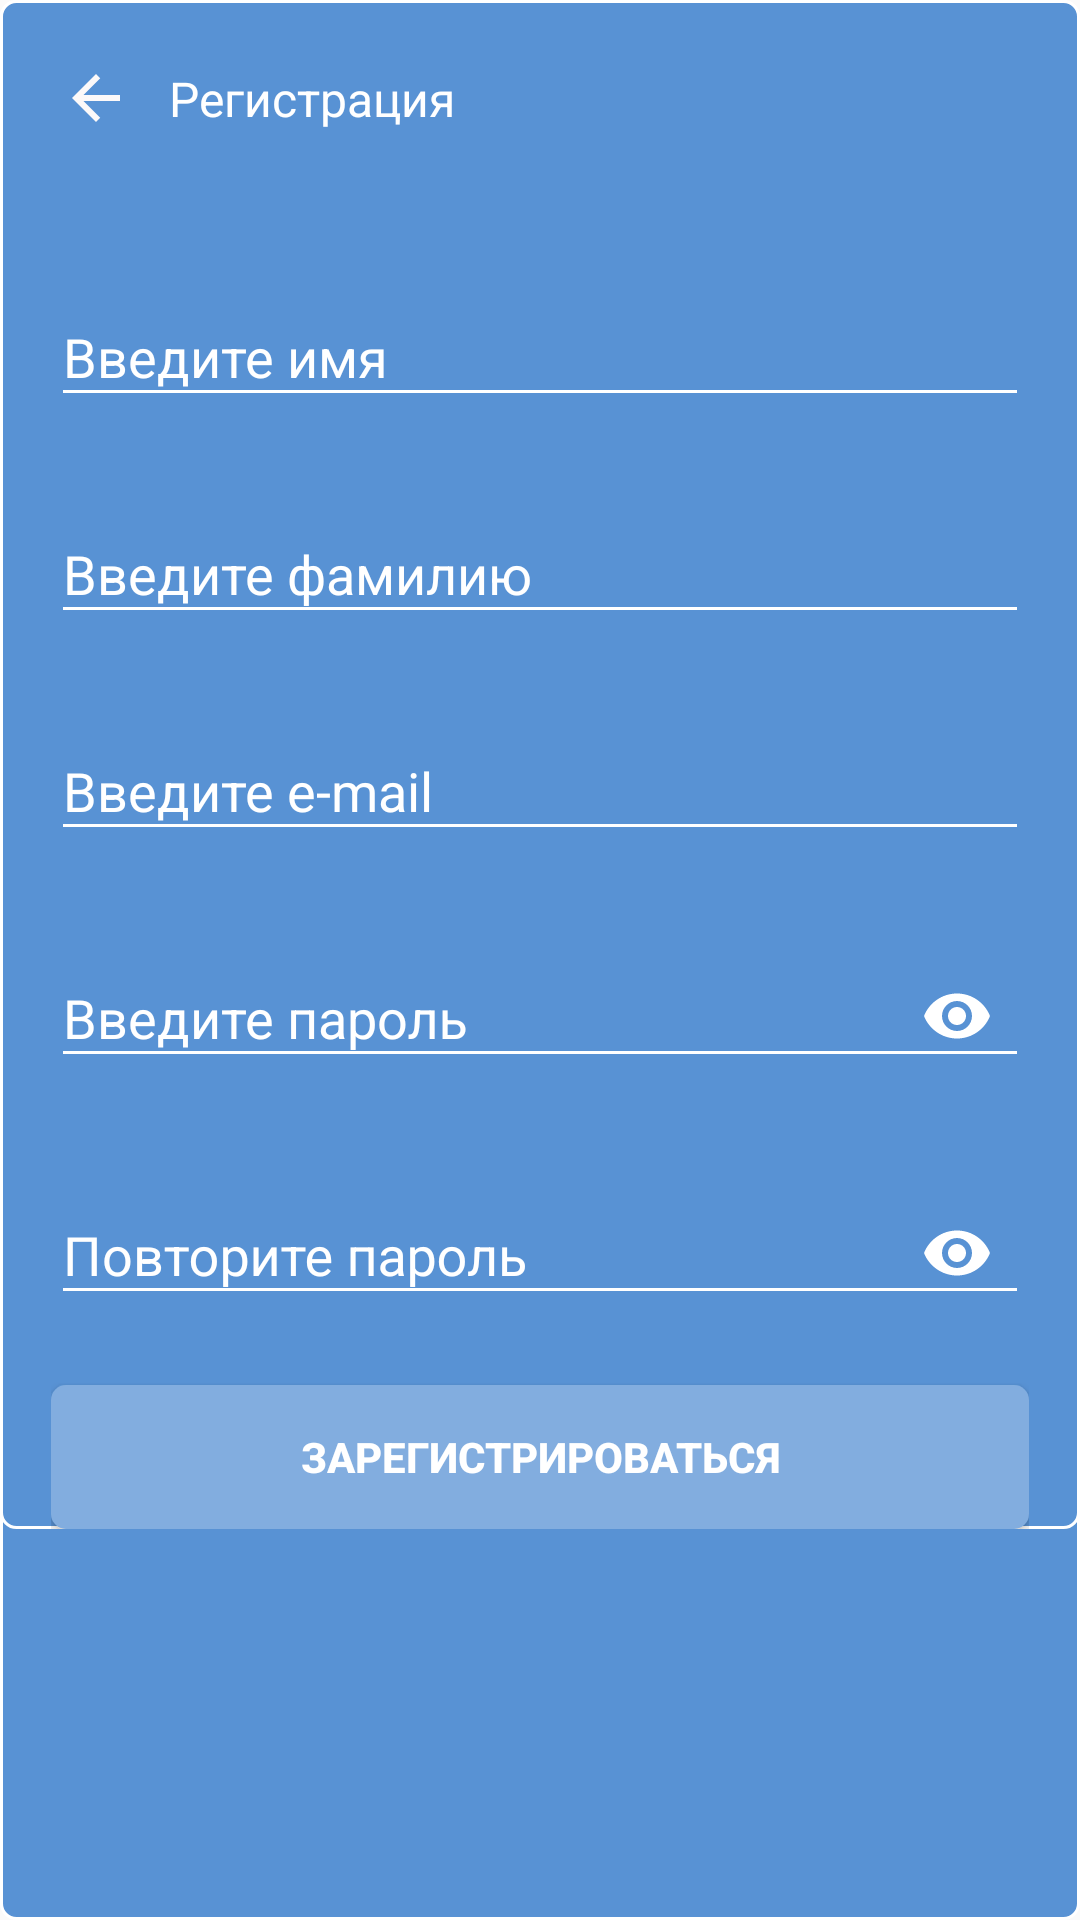

Reconstruct the res/layout file that produces this screen, plus the resources it refers to.
<!-- AndroidManifest.xml: application theme AppTheme -->
<!-- res/layout/fragment_registration.xml -->
<?xml version="1.0" encoding="utf-8"?>
<ScrollView xmlns:android="http://schemas.android.com/apk/res/android"
    xmlns:app="http://schemas.android.com/apk/res-auto"
    android:layout_width="match_parent"
    android:layout_height="match_parent"
    android:background="@drawable/but_login_style_back">

    <RelativeLayout
        android:layout_width="match_parent"
        android:layout_height="match_parent"
        android:background="@drawable/but_login_style_back"
        android:orientation="vertical">

        <LinearLayout
            android:id="@+id/linearLayout"
            android:layout_width="match_parent"
            android:layout_height="wrap_content"
            android:layout_marginLeft="20dp"
            android:orientation="horizontal"
            android:paddingTop="10dp">

            <ImageButton
                android:id="@+id/registration_btn_back"
                android:layout_width="wrap_content"
                android:layout_height="wrap_content"
                android:layout_gravity="center"
                android:background="@color/color_background_login"
                android:src="@drawable/ic_arrow_back" />

            <TextView
                android:layout_width="wrap_content"
                android:layout_height="wrap_content"
                android:gravity="center"
                android:padding="@dimen/splash_dimen"
                android:text="@string/registration"
                android:textColor="@color/white"
                android:textSize="16sp" />
        </LinearLayout>

        <RelativeLayout
            android:layout_width="match_parent"
            android:layout_height="match_parent"
            android:layout_alignParentEnd="true"
            android:layout_alignParentRight="true"
            android:layout_below="@+id/linearLayout"
            android:layout_marginLeft="17dp"
            android:layout_marginRight="17dp"
            android:layout_marginTop="31dp">

            <android.support.design.widget.TextInputLayout
                android:id="@+id/text_input_name"
                android:layout_width="match_parent"
                android:layout_height="wrap_content"
                android:gravity=""
                android:hint="@string/enter_name"
                android:textColorHint="@color/white"
                android:theme="@style/EditTextInput"
                app:colorAccent="@color/white">

                <EditText
                    android:id="@+id/name_reg"
                    android:layout_width="match_parent"
                    android:layout_height="wrap_content"
                    android:backgroundTint="@color/white"
                    android:ems="10"
                    android:inputType="textCapWords"
                    android:maxLength="30"
                    android:maxLines="1"
                    android:shadowColor="@color/white"
                    android:textColor="@color/white"
                    app:backgroundTint="@color/white" />

            </android.support.design.widget.TextInputLayout>


            <android.support.design.widget.TextInputLayout
                android:id="@+id/text_input_family"
                android:layout_width="match_parent"
                android:layout_height="wrap_content"
                android:layout_below="@+id/text_input_name"
                android:layout_marginTop="20dp"
                android:textColorHint="@color/white"
                android:theme="@style/EditTextInput">

                <EditText
                    android:id="@+id/family_reg"
                    android:layout_width="match_parent"
                    android:layout_height="wrap_content"
                    android:backgroundTint="@color/white"
                    android:ems="10"
                    android:hint="@string/enter_last_name"
                    android:inputType="textCapWords"
                    android:maxLength="30"
                    android:maxLines="1"
                    android:shadowColor="@color/white"
                    android:textColor="@color/white"
                    app:backgroundTint="@color/white" />
            </android.support.design.widget.TextInputLayout>

            <android.support.design.widget.TextInputLayout
                android:id="@+id/text_input_email"
                android:layout_width="match_parent"
                android:layout_height="wrap_content"
                android:layout_below="@+id/text_input_family"
                android:layout_marginTop="20dp"
                android:textColorHint="@color/white"
                android:theme="@style/EditTextInput">

                <EditText
                    android:id="@+id/email_reg"
                    android:layout_width="match_parent"
                    android:layout_height="wrap_content"
                    android:backgroundTint="@color/white"
                    android:ems="10"
                    android:hint="@string/enter_email"
                    android:inputType="textEmailAddress"
                    android:maxLength="30"
                    android:maxLines="1"
                    android:shadowColor="@color/white"
                    android:textColor="@color/white"
                    app:backgroundTint="@color/white" />
            </android.support.design.widget.TextInputLayout>

            <android.support.design.widget.TextInputLayout
                android:id="@+id/text_input_pass"
                android:layout_width="match_parent"
                android:layout_height="wrap_content"
                android:layout_below="@+id/text_input_email"
                android:layout_marginTop="20dp"
                android:backgroundTint="@color/white"
                android:textColorHint="@color/white"
                android:theme="@style/EditTextInput"
                app:passwordToggleEnabled="true"
                app:passwordToggleTint="@color/white">

                <EditText
                    android:id="@+id/pass_reg"
                    android:layout_width="match_parent"
                    android:layout_height="wrap_content"
                    android:ems="10"
                    android:hint="@string/enter_password"
                    android:inputType="textPassword"
                    android:maxLength="30"
                    android:maxLines="1"
                    android:shadowColor="@color/white"
                    android:textColor="@color/white"
                    app:backgroundTint="@color/white" />
            </android.support.design.widget.TextInputLayout>

            <android.support.design.widget.TextInputLayout
                android:id="@+id/text_input_pass_ver"
                android:layout_width="match_parent"
                android:layout_height="wrap_content"
                android:layout_below="@+id/text_input_pass"
                android:layout_marginTop="20dp"
                android:backgroundTint="@color/white"
                android:textColorHint="@color/white"
                android:theme="@style/EditTextInput"
                app:passwordToggleEnabled="true"
                app:passwordToggleTint="@color/white">

                <EditText
                    android:id="@+id/pass_ver_reg"
                    android:layout_width="match_parent"
                    android:layout_height="wrap_content"
                    android:ems="10"
                    android:hint="@string/confirm_password"
                    android:inputType="textPassword"
                    android:maxLength="30"
                    android:maxLines="1"
                    android:shadowColor="@color/white"
                    android:textColor="@color/white"
                    app:backgroundTint="@color/white" />
            </android.support.design.widget.TextInputLayout>

            <Button
                android:id="@+id/regis_enter_reg"
                android:layout_width="match_parent"
                android:layout_height="wrap_content"
                android:layout_below="@+id/text_input_pass_ver"
                android:layout_marginTop="20dp"
                android:background="@drawable/button_login_style"
                android:text="@string/to_registration"
                android:textColor="@color/white"
                android:textStyle="bold" />


        </RelativeLayout>
    </RelativeLayout>
</ScrollView>
<!-- resources referenced by this layout -->
<resources>
  <color name="color_background_login">#5892d4</color>
  <color name="white">#ffffff</color>
  <dimen name="splash_dimen">12dp</dimen>
  <!-- drawable but_login_style_back (drawable) -->
  <?xml version="1.0" encoding="utf-8"?>
  <shape xmlns:android="http://schemas.android.com/apk/res/android"
      android:shape="rectangle">
      <corners android:radius="5dp" />
      <solid android:color="@color/color_background_login" />
      <stroke
          android:width="1dp"
          android:color="@color/white" />
  </shape>
  <!-- drawable button_login_style (drawable) -->
  <?xml version="1.0" encoding="utf-8"?>
  <shape xmlns:android="http://schemas.android.com/apk/res/android"
      android:shape="rectangle">
      <corners android:radius="5dp" />
      <solid android:color="@color/color_but_login" />
      <padding
          android:bottom="0dp"
          android:left="0dp"
          android:right="0dp"
          android:top="0dp" />
  </shape>
  <!-- drawable ic_arrow_back (drawable) -->
  <vector xmlns:android="http://schemas.android.com/apk/res/android"
      android:width="24dp"
      android:height="24dp"
      android:viewportHeight="24.0"
      android:viewportWidth="24.0">
      <path
          android:fillColor="#FCF9F9"
          android:pathData="M20,11H7.83l5.59,-5.59L12,4l-8,8 8,8 1.41,-1.41L7.83,13H20v-2z" />
  </vector>
  <string name="confirm_password">Повторите пароль</string>
  <string name="enter_email">Введите e-mail</string>
  <string name="enter_last_name">Введите фамилию</string>
  <string name="enter_name">Введите имя</string>
  <string name="enter_password">Введите пароль</string>
  <string name="registration">Регистрация</string>
  <string name="to_registration">Зарегистрироваться</string>
  <style name="EditTextInput" parent="AppTheme">
          <item name="colorPrimary">@color/white</item>
          <item name="colorPrimaryDark">@color/white</item>
          <item name="colorAccent">@color/white</item>
          <item name="android:textColorHint">@color/white</item>
      </style>
  <style name="AppTheme" parent="Theme.AppCompat.Light.NoActionBar">
          
          <item name="colorPrimary">@color/colorPrimary</item>
          <item name="colorPrimaryDark">@color/colorPrimaryDark</item>
          <item name="colorAccent">@color/colorAccent</item>
      </style>
  <color name="color_but_login">#82addf</color>
  <color name="colorPrimary">#3F51B5</color>
  <color name="colorPrimaryDark">#303F9F</color>
  <color name="colorAccent">#FF4081</color>
</resources>
